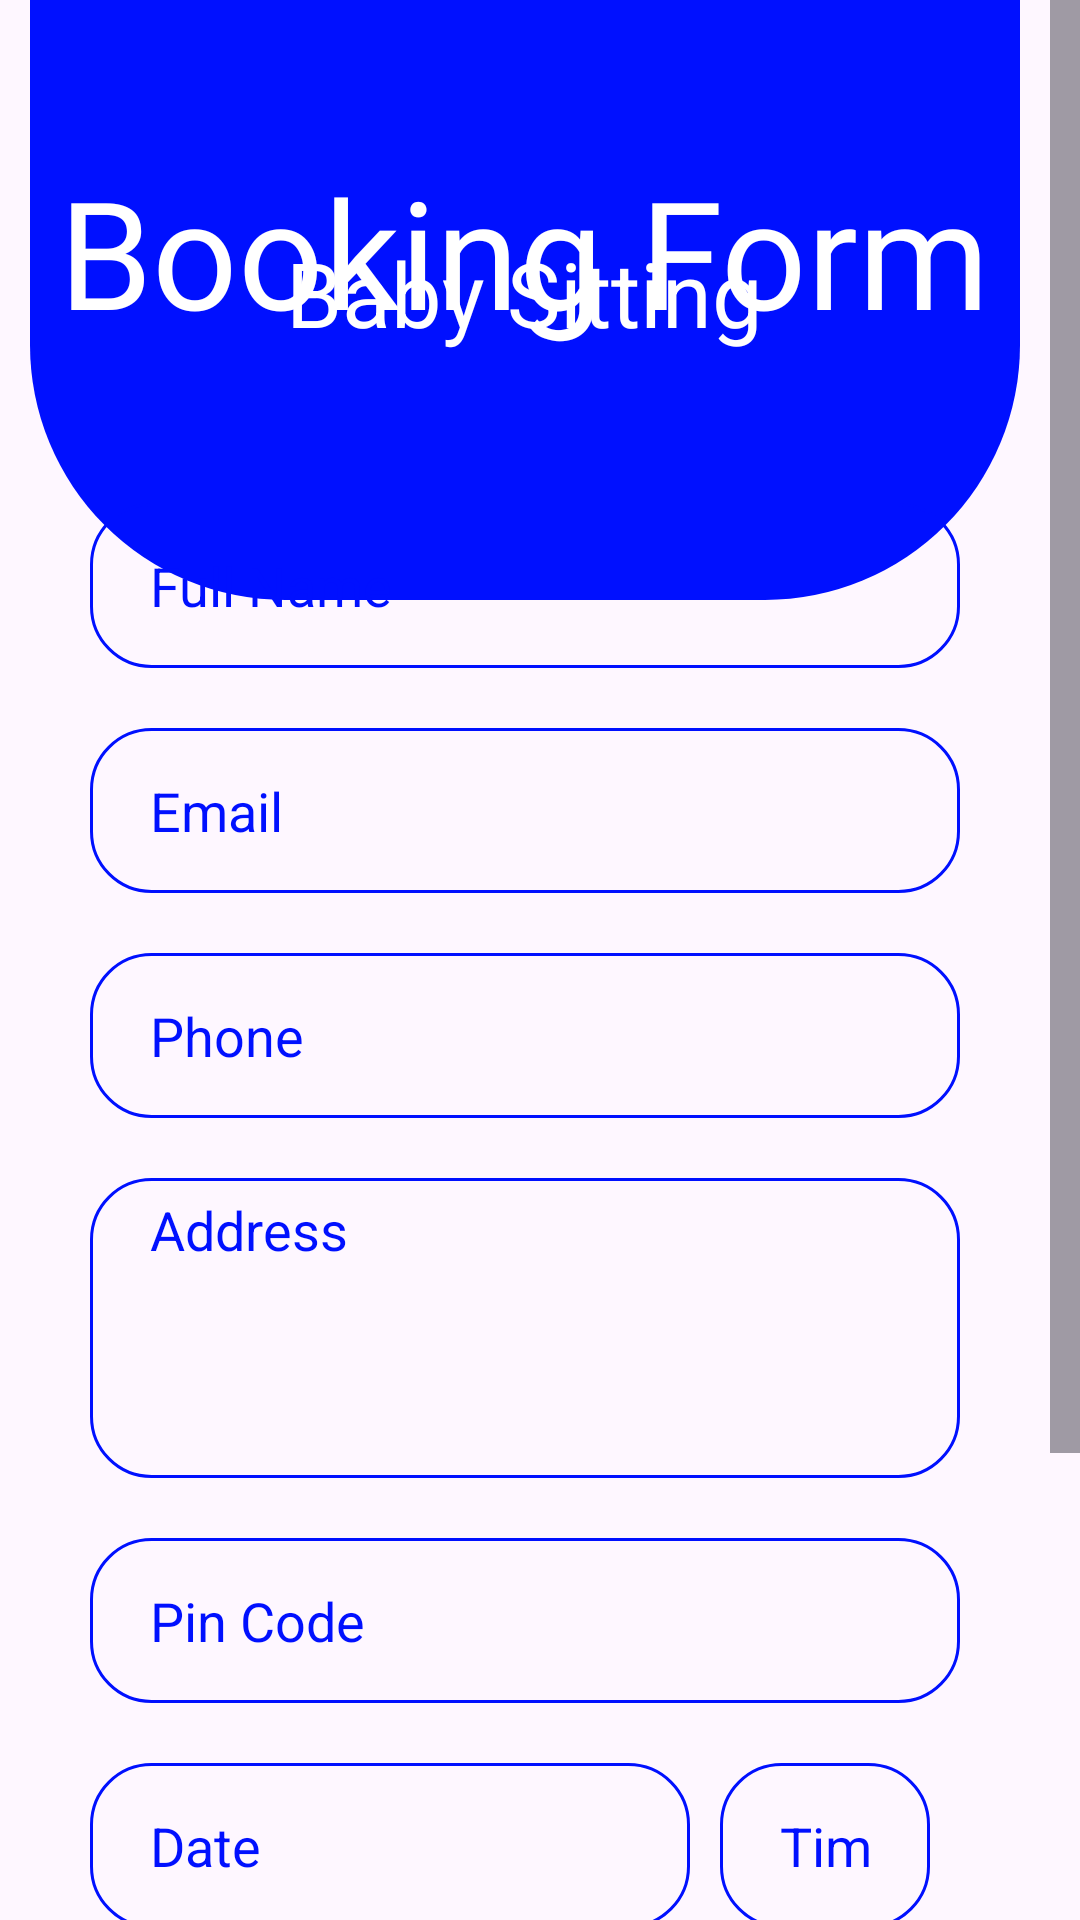

Here is an Android app screen rendered from its layout file. Give the layout XML and the strings, colors and styles it references.
<!-- AndroidManifest.xml: application theme Theme.Homie -->
<!-- res/layout/activity_baby_sitting_booking_form.xml -->
<?xml version="1.0" encoding="utf-8"?>
<ScrollView xmlns:android="http://schemas.android.com/apk/res/android"
    xmlns:app="http://schemas.android.com/apk/res-auto"
    xmlns:tools="http://schemas.android.com/tools"
    android:layout_width="match_parent"
    android:layout_height="match_parent"
    android:scrollbars="vertical"
    android:scrollbarStyle="insideInset"
    android:scrollbarSize="10dp"
    android:nestedScrollingEnabled="true"
    android:scrollbarFadeDuration="10"
    tools:context=".home.baby_sitting_booking_form">

    <LinearLayout
        android:layout_width="match_parent"
        android:layout_height="wrap_content"
        android:orientation="vertical"
        android:layout_marginStart="10dp"
        android:layout_marginEnd="10dp"
        >
        <View
            android:layout_width="match_parent"
            android:layout_height="200dp"
            android:background="@xml/bg_dark_view"
            />
        <TextView
            android:layout_width="wrap_content"
            android:layout_height="wrap_content"
            android:layout_gravity="center"
            android:layout_marginTop="-150dp"
            android:fontFamily="@font/baloo_tammudu"
            android:text="@string/app_booking"
            android:textColor="@color/white"
            android:textSize="50sp"
            />
        <TextView
            android:layout_width="wrap_content"
            android:layout_height="wrap_content"
            android:text="@string/nanny"
            android:layout_gravity="center"
            android:textSize="30sp"
            android:layout_marginTop="-40dp"
            android:textColor="@color/white"
            android:layout_marginBottom="50dp"
            />

        <EditText
            android:id="@+id/fullNameET5"
            android:layout_width="match_parent"
            android:layout_height="55dp"
            android:hint="@string/name"
            android:textColorHint="@color/primary"
            android:paddingStart="20dp"
            android:paddingEnd="20dp"
            android:background="@drawable/round_background_primary"
            android:layout_marginStart="20dp"
            android:layout_marginEnd="20dp"
            android:inputType="text"
            android:autofillHints="name" />

        <EditText
            android:id="@+id/emailET5"
            android:layout_width="match_parent"
            android:layout_height="55dp"
            android:hint="@string/app_email"
            android:textColorHint="@color/primary"
            android:background="@drawable/round_background_primary"
            android:paddingStart="20dp"
            android:paddingEnd="20dp"
            android:layout_marginStart="20dp"
            android:layout_marginEnd="20dp"
            android:layout_marginTop="20dp"
            android:autofillHints="emailAddress"
            android:inputType="textEmailAddress" />

        <EditText
            android:id="@+id/phoneET5"
            android:layout_width="match_parent"
            android:layout_height="55dp"
            android:hint="@string/app_phone"
            android:textColorHint="@color/primary"
            android:background="@drawable/round_background_primary"
            android:paddingStart="20dp"
            android:paddingEnd="20dp"
            android:layout_marginStart="20dp"
            android:layout_marginEnd="20dp"
            android:layout_marginTop="20dp"
            android:autofillHints="phone"
            android:inputType="phone"
            />

        <EditText
            android:id="@+id/addressET5"
            android:layout_width="match_parent"
            android:layout_height="100dp"
            android:hint="@string/address"
            android:textColorHint="@color/primary"
            android:background="@drawable/round_background_primary"
            android:paddingStart="20dp"
            android:paddingTop="5dp"
            android:paddingEnd="20dp"
            android:layout_marginStart="20dp"
            android:layout_marginEnd="20dp"
            android:layout_marginTop="20dp"
            android:autofillHints="Address"
            android:inputType="textMultiLine"
            android:maxLines="10"
            android:minLines="3"
            android:gravity="start"
            android:scrollbars="vertical"
            android:scrollbarSize="5dp"
            android:scrollbarStyle="insideInset"
            />
        <EditText
            android:id="@+id/pinCodeET5"
            android:layout_width="match_parent"
            android:layout_height="55dp"
            android:hint="@string/pincode"
            android:textColorHint="@color/primary"
            android:background="@drawable/round_background_primary"
            android:paddingStart="20dp"
            android:paddingEnd="20dp"
            android:layout_marginStart="20dp"
            android:layout_marginEnd="20dp"
            android:layout_marginTop="20dp"
            android:autofillHints="Pin Code"
            android:inputType="textPostalAddress" />

        <RelativeLayout
            android:layout_width="match_parent"
            android:layout_height="80dp"
            android:layout_marginTop="20dp"
            android:layout_marginStart="20dp"
            android:layout_marginEnd="20dp"
            >

            <EditText
                android:id="@+id/dateET5"
                android:layout_width="200dp"
                android:layout_height="55dp"
                android:autofillHints="Date"
                android:background="@drawable/round_background_primary"
                android:hint="@string/date"
                android:inputType="date"
                android:paddingStart="20dp"
                android:paddingEnd="20dp"
                android:textColorHint="@color/primary" />

            <EditText
                android:id="@+id/timeET5"
                android:layout_width="80dp"
                android:layout_height="55dp"
                android:layout_alignParentEnd="true"
                android:layout_marginStart="10dp"
                android:layout_marginEnd="10dp"
                android:layout_toEndOf="@+id/dateET5"
                android:autofillHints="time"
                android:background="@drawable/round_background_primary"
                android:hint="@string/time"
                android:inputType="time"
                android:paddingStart="20dp"
                android:paddingEnd="20dp"
                android:textColorHint="@color/primary" />
            <TextView
                android:layout_width="wrap_content"
                android:layout_height="wrap_content"
                android:layout_alignParentEnd="true"
                android:layout_alignParentBottom="true"
                android:text="Please enter time in 24hrs format"
                android:textColor="@color/primary"
                android:textSize="15sp"

                tools:ignore="HardcodedText" />

        </RelativeLayout>
       
        <Button
            android:id="@+id/payBtn5"
            android:layout_width="125dp"
            android:layout_height="55dp"
            android:layout_gravity="center"
            android:layout_marginTop="20dp"

            android:layout_marginBottom="20dp"
            android:background="@drawable/round_background_btn_primary"
            android:text="@string/pay"
            android:textColor="@color/white"
            app:backgroundTint="@color/primary"
            app:backgroundTintMode="src_in"
            android:focusable="true" />







    </LinearLayout>

</ScrollView>
<!-- resources referenced by this layout -->
<resources>
  <color name="primary">#0010FF</color>
  <color name="white">#FFFFFFFF</color>
  <!-- drawable round_background_btn_primary (drawable) -->
  <?xml version="1.0" encoding="utf-8"?>
  <shape xmlns:android="http://schemas.android.com/apk/res/android"
      android:shape="rectangle">
      <solid android:color="@color/new_primary"/>
      <corners android:radius="20dp"/>
  
  </shape>
  <!-- drawable round_background_primary (drawable) -->
  <?xml version="1.0" encoding="utf-8"?>
  <shape xmlns:android="http://schemas.android.com/apk/res/android"
      android:shape="rectangle">
      <solid
          android:color="@android:color/transparent"/>
  
      <corners
          android:bottomRightRadius="20dp"
          android:bottomLeftRadius="20dp"
          android:topLeftRadius="20dp"
          android:topRightRadius="20dp"/>
      <stroke
          android:color="@color/primary"
          android:width="1dp"/>
  
  </shape>
  <string name="address">Address</string>
  <string name="app_booking">Booking Form</string>
  <string name="app_email">Email</string>
  <string name="app_phone">Phone</string>
  <string name="date">Date</string>
  <string name="name">Full Name</string>
  <string name="nanny">Baby Sitting</string>
  <string name="no">No</string>
  <string name="pay">Pay Now</string>
  <string name="pincode">Pin Code</string>
  <string name="time">Time</string>
  <string name="yes">Yes (extra charges will be applied)</string>
  <style name="Theme.Homie" parent="Base.Theme.Homie" />
  <color name="new_primary">#0128FF</color>
  <style name="Base.Theme.Homie" parent="Theme.Material3.DayNight.NoActionBar">
          
          
      </style>
</resources>
